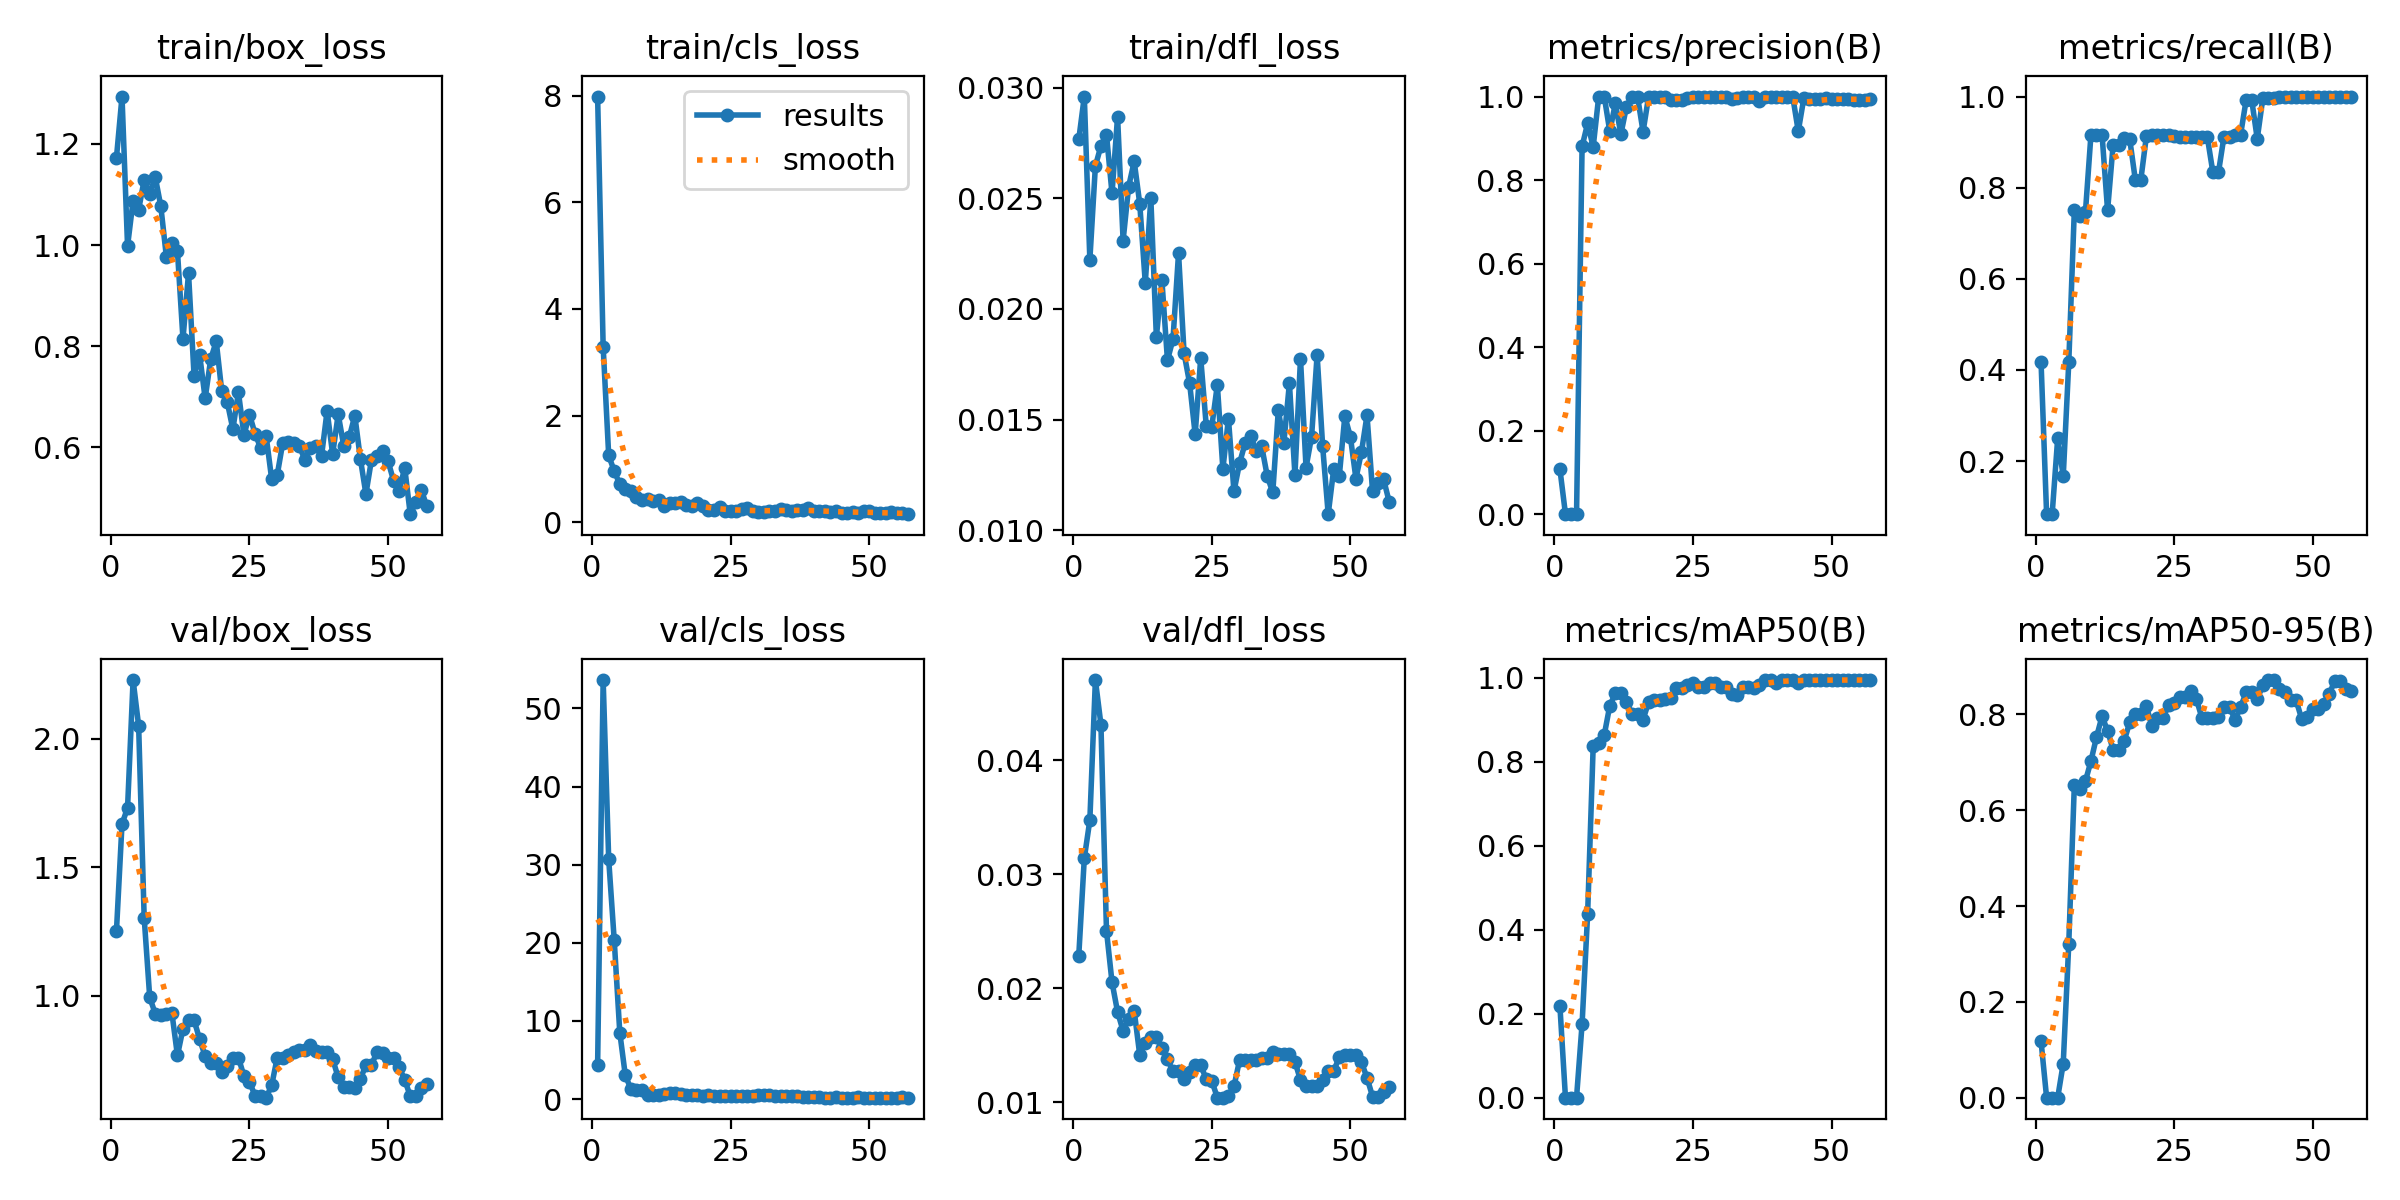

Values plotted in this chart, from the file beside it:
epoch, time, train/box_loss, train/cls_loss, train/dfl_loss, metrics/precision(B), metrics/recall(B), metrics/mAP50(B), metrics/mAP50-95(B), val/box_loss, val/cls_loss, val/dfl_loss, lr/pg0, lr/pg1, lr/pg2
1, 8.238, 1.173, 7.981, 0.02766, 0.1082, 0.4167, 0.2185, 0.1175, 1.253, 4.336, 0.02287, 5e-05, 5e-05, 0.09505
2, 9.446, 1.293, 3.288, 0.0296, 0.00072, 0.08333, 0.00037, 0.00011, 1.668, 53.62, 0.03142, 0.0001089, 0.0001089, 0.08911
3, 10.57, 0.9979, 1.251, 0.02222, 0.00037, 0.08333, 0.00027, 6e-05, 1.73, 30.68, 0.03477, 0.0001666, 0.0001666, 0.08317
4, 11.49, 1.088, 0.9563, 0.02646, 0.00083, 0.25, 0.00067, 0.00011, 2.227, 20.3, 0.04706, 0.0002232, 0.0002232, 0.07722
5, 12.37, 1.07, 0.7128, 0.02737, 0.8808, 0.1667, 0.1757, 0.07128, 2.05, 8.521, 0.04315, 0.0002785, 0.0002785, 0.07128
6, 13.42, 1.129, 0.6274, 0.02788, 0.9357, 0.4167, 0.438, 0.3218, 1.303, 3.03, 0.02506, 0.0003327, 0.0003327, 0.06533
7, 14.37, 1.101, 0.5797, 0.02522, 0.8794, 0.75, 0.8369, 0.6519, 0.9944, 1.326, 0.02054, 0.0003856, 0.0003856, 0.05939
8, 15.48, 1.134, 0.4648, 0.02869, 1, 0.7369, 0.845, 0.6449, 0.9309, 1.19, 0.01794, 0.0004374, 0.0004374, 0.05344
9, 16.49, 1.077, 0.4091, 0.02309, 1, 0.7455, 0.8642, 0.6607, 0.9245, 1.118, 0.01626, 0.000488, 0.000488, 0.04749
10, 17.61, 0.9771, 0.4368, 0.02553, 0.9166, 0.9161, 0.9342, 0.7026, 0.9313, 0.5901, 0.01731, 0.0005374, 0.0005374, 0.04154
11, 18.72, 1.004, 0.4049, 0.02667, 0.9838, 0.9167, 0.963, 0.7528, 0.9342, 0.4819, 0.01803, 0.0005856, 0.0005856, 0.03559
12, 19.93, 0.9885, 0.4233, 0.02476, 0.9101, 0.9167, 0.9648, 0.7961, 0.7684, 0.4746, 0.01416, 0.0006327, 0.0006327, 0.02963
13, 20.95, 0.8144, 0.2973, 0.02117, 0.9754, 0.75, 0.943, 0.7659, 0.8725, 0.6905, 0.01521, 0.0006785, 0.0006785, 0.02368
14, 22.1, 0.9442, 0.3592, 0.025, 1, 0.8939, 0.915, 0.7261, 0.9056, 0.7805, 0.0157, 0.0007232, 0.0007232, 0.01772
15, 23.22, 0.7417, 0.3655, 0.01873, 1, 0.8939, 0.915, 0.7261, 0.9056, 0.7805, 0.0157, 0.0007666, 0.0007666, 0.01177
16, 24.31, 0.7835, 0.3819, 0.02129, 0.9159, 0.9083, 0.9008, 0.7452, 0.8318, 0.6887, 0.01473, 0.0008089, 0.0008089, 0.005809
17, 25.27, 0.6969, 0.3304, 0.01768, 1, 0.9059, 0.9424, 0.7837, 0.7665, 0.5784, 0.01378, 0.0008416, 0.0008416, 0.0008416
18, 26.18, 0.7745, 0.3064, 0.01863, 1, 0.8177, 0.9463, 0.8007, 0.7385, 0.4942, 0.01272, 0.0008317, 0.0008317, 0.0008317
19, 27.19, 0.8097, 0.3567, 0.02252, 1, 0.8177, 0.9463, 0.8007, 0.7385, 0.4942, 0.01272, 0.0008218, 0.0008218, 0.0008218
20, 28.19, 0.7107, 0.3, 0.01799, 1, 0.9129, 0.9493, 0.818, 0.7061, 0.4468, 0.01205, 0.0008119, 0.0008119, 0.0008119
21, 29.05, 0.6892, 0.2302, 0.01664, 0.992, 0.9167, 0.9534, 0.7748, 0.7275, 0.5028, 0.01265, 0.000802, 0.000802, 0.000802
22, 30.15, 0.6362, 0.2278, 0.01433, 0.9916, 0.9167, 0.975, 0.7928, 0.7605, 0.4046, 0.01326, 0.0007921, 0.0007921, 0.0007921
23, 31.26, 0.709, 0.2754, 0.01778, 0.9916, 0.9167, 0.975, 0.7928, 0.7605, 0.4046, 0.01326, 0.0007822, 0.0007822, 0.0007822
24, 32.3, 0.625, 0.2137, 0.01471, 0.9957, 0.9167, 0.9836, 0.8189, 0.6882, 0.3515, 0.01203, 0.0007723, 0.0007723, 0.0007723
25, 33.34, 0.6648, 0.2178, 0.01468, 1, 0.9145, 0.9889, 0.823, 0.6658, 0.3447, 0.01189, 0.0007624, 0.0007624, 0.0007624
26, 34.56, 0.6273, 0.2021, 0.01657, 1, 0.9104, 0.979, 0.8374, 0.6124, 0.377, 0.01041, 0.0007525, 0.0007525, 0.0007525
27, 35.76, 0.5994, 0.2431, 0.01276, 1, 0.9104, 0.979, 0.8374, 0.6124, 0.377, 0.01041, 0.0007426, 0.0007426, 0.0007426
28, 36.66, 0.623, 0.2641, 0.01504, 1, 0.9102, 0.9889, 0.8495, 0.6046, 0.4084, 0.01059, 0.0007327, 0.0007327, 0.0007327
29, 37.65, 0.5374, 0.2124, 0.01175, 1, 0.9102, 0.9889, 0.8328, 0.6526, 0.4335, 0.0114, 0.0007228, 0.0007228, 0.0007228
30, 38.59, 0.5456, 0.1819, 0.01302, 1, 0.9105, 0.979, 0.7935, 0.7599, 0.4838, 0.01368, 0.0007129, 0.0007129, 0.0007129
31, 39.57, 0.6092, 0.1897, 0.01392, 1, 0.9105, 0.979, 0.7935, 0.7599, 0.4838, 0.01368, 0.000703, 0.000703, 0.000703
32, 40.52, 0.6106, 0.2177, 0.01427, 0.9947, 0.8333, 0.9627, 0.7919, 0.7698, 0.502, 0.0137, 0.0006931, 0.0006931, 0.0006931
33, 41.54, 0.6082, 0.2057, 0.01357, 0.9974, 0.8333, 0.9592, 0.7936, 0.7834, 0.4486, 0.01369, 0.0006832, 0.0006832, 0.0006832
34, 42.49, 0.6034, 0.2432, 0.01379, 1, 0.9123, 0.979, 0.8152, 0.7915, 0.4021, 0.01388, 0.0006733, 0.0006733, 0.0006733
35, 43.58, 0.5746, 0.2218, 0.01245, 1, 0.9123, 0.979, 0.8152, 0.7915, 0.4021, 0.01388, 0.0006634, 0.0006634, 0.0006634
36, 44.62, 0.5988, 0.206, 0.0117, 0.9984, 0.9167, 0.975, 0.7887, 0.8086, 0.3919, 0.0144, 0.0006535, 0.0006535, 0.0006535
37, 45.65, 0.6028, 0.2195, 0.01542, 0.9901, 0.9167, 0.9836, 0.8156, 0.7878, 0.3625, 0.01422, 0.0006436, 0.0006436, 0.0006436
38, 46.84, 0.5835, 0.2286, 0.01394, 1, 0.9927, 0.995, 0.8459, 0.7811, 0.2591, 0.01426, 0.0006337, 0.0006337, 0.0006337
39, 47.81, 0.6724, 0.2609, 0.01664, 1, 0.9927, 0.995, 0.8459, 0.7811, 0.2591, 0.01426, 0.0006238, 0.0006238, 0.0006238
40, 48.9, 0.5868, 0.204, 0.01249, 1, 0.9073, 0.9889, 0.8312, 0.7545, 0.302, 0.01358, 0.0006139, 0.0006139, 0.0006139
41, 49.75, 0.6655, 0.2132, 0.01775, 1, 0.9959, 0.995, 0.8614, 0.6833, 0.2328, 0.01194, 0.000604, 0.000604, 0.000604
42, 50.71, 0.6036, 0.2064, 0.01283, 1, 0.9972, 0.995, 0.8718, 0.6477, 0.2068, 0.01141, 0.0005941, 0.0005941, 0.0005941
43, 51.57, 0.6203, 0.1953, 0.01422, 1, 0.9972, 0.995, 0.8718, 0.6477, 0.2068, 0.01141, 0.0005842, 0.0005842, 0.0005842
44, 52.53, 0.6631, 0.212, 0.01792, 0.9171, 1, 0.9889, 0.8526, 0.6411, 0.2328, 0.0114, 0.0005743, 0.0005743, 0.0005743
45, 53.41, 0.5777, 0.1711, 0.01378, 0.9958, 1, 0.995, 0.8473, 0.6773, 0.1902, 0.01192, 0.0005644, 0.0005644, 0.0005644
46, 54.37, 0.5082, 0.1775, 0.01072, 0.9949, 1, 0.995, 0.8301, 0.7306, 0.2019, 0.01276, 0.0005545, 0.0005545, 0.0005545
47, 55.44, 0.5753, 0.1873, 0.01277, 0.9949, 1, 0.995, 0.8301, 0.7306, 0.2019, 0.01276, 0.0005446, 0.0005446, 0.0005446
48, 56.56, 0.5841, 0.1743, 0.01244, 0.995, 1, 0.995, 0.7912, 0.7829, 0.2132, 0.01398, 0.0005347, 0.0005347, 0.0005347
49, 57.59, 0.5935, 0.2138, 0.01515, 0.9954, 1, 0.995, 0.7952, 0.7767, 0.2095, 0.01418, 0.0005248, 0.0005248, 0.0005248
50, 58.84, 0.573, 0.2036, 0.01422, 0.995, 1, 0.995, 0.8118, 0.7572, 0.2071, 0.01412, 0.0005149, 0.0005149, 0.0005149
51, 59.85, 0.5339, 0.1724, 0.01233, 0.995, 1, 0.995, 0.8118, 0.7572, 0.2071, 0.01412, 0.000505, 0.000505, 0.000505
52, 60.74, 0.5141, 0.1653, 0.01353, 0.995, 1, 0.995, 0.8219, 0.7233, 0.1966, 0.01352, 0.0004951, 0.0004951, 0.0004951
53, 61.84, 0.5601, 0.1707, 0.01519, 0.9941, 1, 0.995, 0.8429, 0.6742, 0.1983, 0.01216, 0.0004852, 0.0004852, 0.0004852
54, 62.7, 0.4682, 0.1812, 0.01176, 0.9915, 1, 0.995, 0.8708, 0.6107, 0.1927, 0.01051, 0.0004753, 0.0004753, 0.0004753
55, 63.67, 0.4914, 0.1651, 0.01213, 0.9915, 1, 0.995, 0.8708, 0.6107, 0.1927, 0.01051, 0.0004654, 0.0004654, 0.0004654
56, 64.5, 0.5158, 0.1663, 0.01229, 0.9927, 1, 0.995, 0.8527, 0.6404, 0.2506, 0.0109, 0.0004555, 0.0004555, 0.0004555
57, 65.55, 0.4837, 0.1496, 0.01128, 0.9945, 1, 0.995, 0.8486, 0.6567, 0.1933, 0.01132, 0.0004456, 0.0004456, 0.0004456
